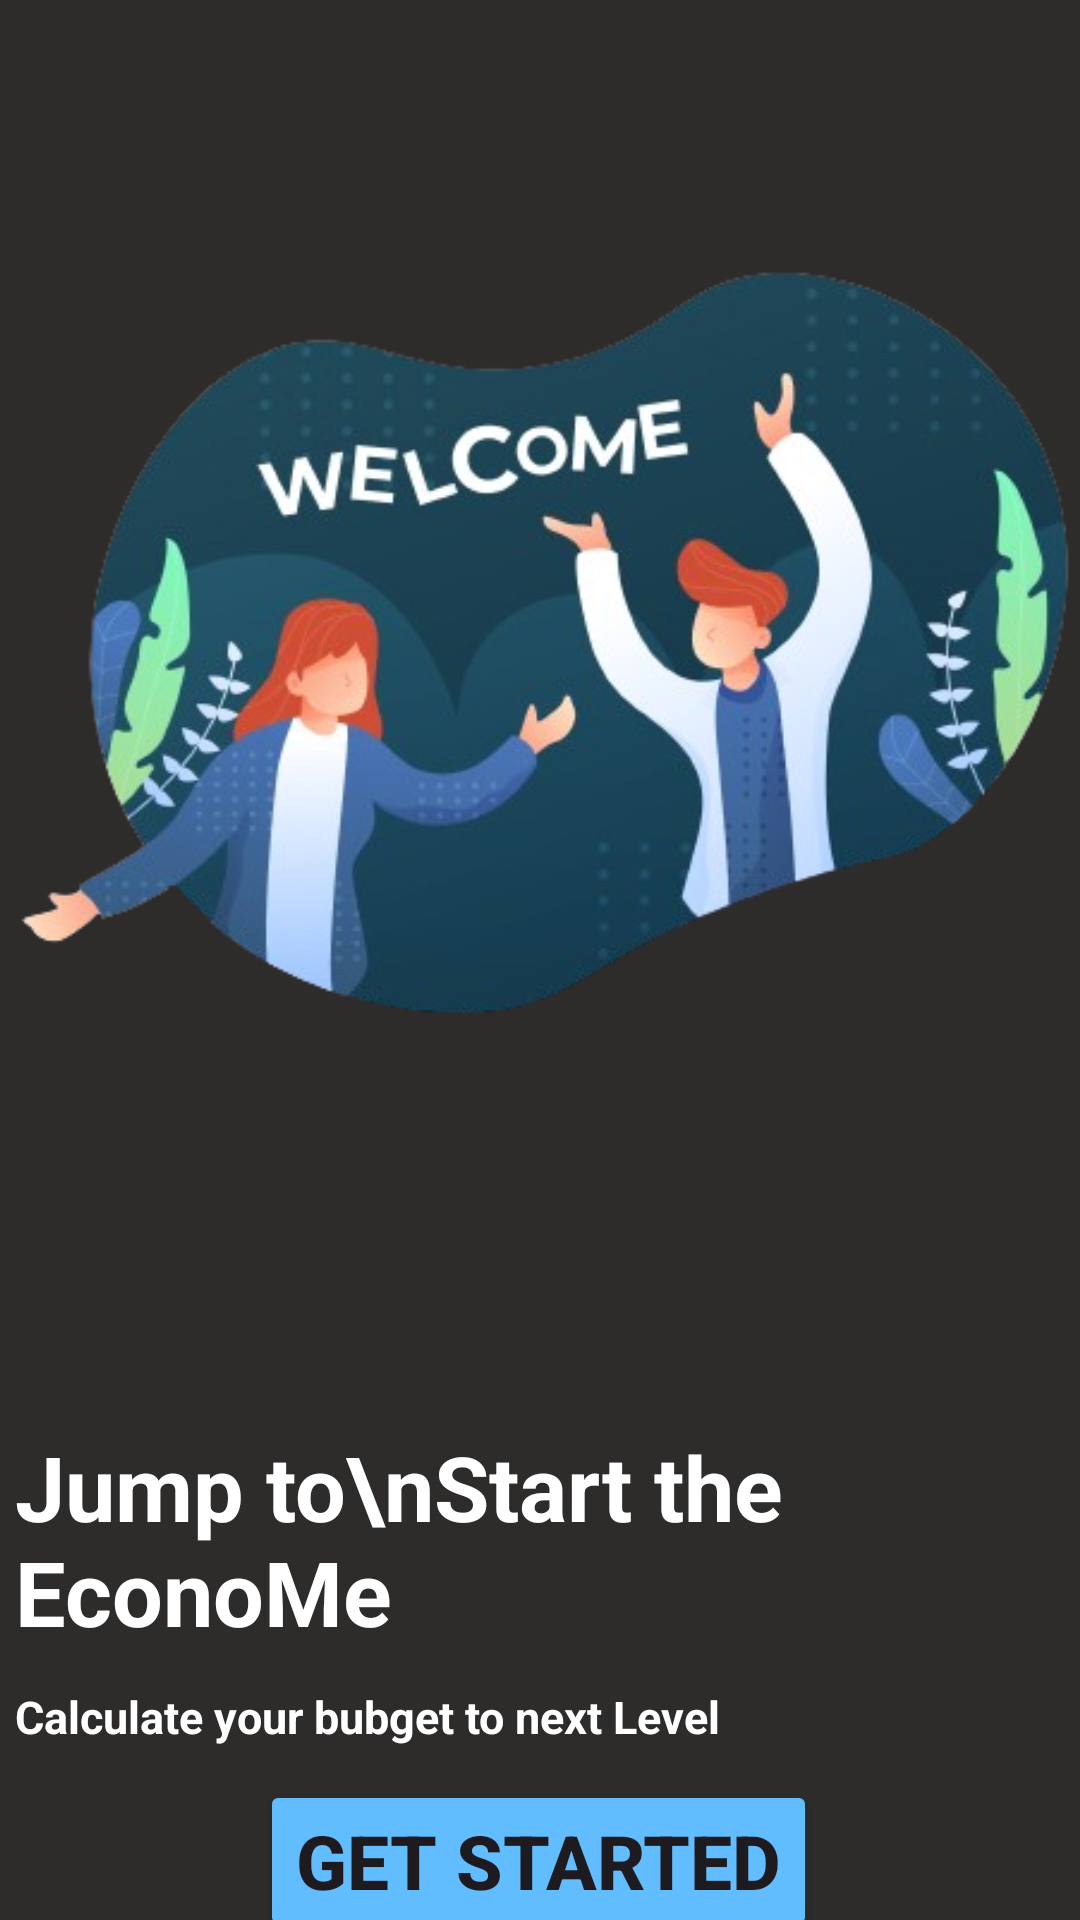

Write the Android layout XML for this screen, with the resource values it uses.
<!-- AndroidManifest.xml: application theme Theme.BudgetApp -->
<!-- res/layout/activity_welcome.xml -->
<?xml version="1.0" encoding="utf-8"?>
<androidx.constraintlayout.widget.ConstraintLayout xmlns:android="http://schemas.android.com/apk/res/android"
    xmlns:app="http://schemas.android.com/apk/res-auto"
    xmlns:tools="http://schemas.android.com/tools"
    android:layout_width="match_parent"
    android:layout_height="match_parent"
    tools:context=".activity_welcome"
    android:background="@color/blackMoreLight">

    <TextView

        android:id="@+id/textView3"
        android:layout_width="wrap_content"
        android:layout_height="wrap_content"
        android:layout_marginTop="32dp"
        android:ems="10"
        android:text="Jump to\nStart the EconoMe"
        android:textColor="#FFFFFF"
        android:textSize="30dp"
        android:textStyle="bold"
        app:layout_constraintBottom_toBottomOf="@+id/textView"
        app:layout_constraintEnd_toEndOf="parent"
        app:layout_constraintHorizontal_bias="0.491"
        app:layout_constraintStart_toStartOf="parent"
        app:layout_constraintTop_toBottomOf="@+id/imageView"
        app:layout_constraintVertical_bias="0.042" />

    <TextView
        android:id="@+id/textView"
        android:layout_width="350dp"
        android:layout_height="wrap_content"
        android:layout_marginTop="10dp"
        android:ems="10"
        android:text="Calculate your bubget to next Level"
        android:textColor="#FFFFFF"
        android:textSize="15dp"
        android:textStyle="bold"
        app:layout_constraintBottom_toBottomOf="@+id/button1"
        app:layout_constraintEnd_toEndOf="parent"
        app:layout_constraintHorizontal_bias="0.495"
        app:layout_constraintStart_toStartOf="parent"
        app:layout_constraintTop_toBottomOf="@+id/textView3"
        app:layout_constraintVertical_bias="0.021" />

    <Button
        android:id="@+id/button1"
        android:layout_width="wrap_content"
        android:layout_height="wrap_content"
        android:layout_marginTop="12dp"
        android:text="GET STARTED"
        android:textSize="25dp"
        android:textStyle="bold"
        app:backgroundTint="#62BDFF"
        app:layout_constraintBottom_toBottomOf="parent"
        app:layout_constraintEnd_toEndOf="parent"
        app:layout_constraintHorizontal_bias="0.497"
        app:layout_constraintStart_toStartOf="parent"
        app:layout_constraintTop_toBottomOf="@+id/textView"
        app:layout_constraintVertical_bias="0.129" />

    <ImageView
        android:id="@+id/imageView"
        android:layout_width="399dp"
        android:layout_height="442dp"
        app:layout_constraintBottom_toBottomOf="parent"
        app:layout_constraintEnd_toEndOf="parent"
        app:layout_constraintStart_toStartOf="parent"
        app:layout_constraintTop_toTopOf="parent"
        app:layout_constraintVertical_bias="0.0"
        app:srcCompat="@drawable/image1" />

</androidx.constraintlayout.widget.ConstraintLayout>
<!-- resources referenced by this layout -->
<resources>
  <color name="blackMoreLight">#2E2B2B</color>
  <!-- drawable image1: png bitmap (drawable, 162798 bytes) -->
  <style name="Theme.BudgetApp" parent="Base.Theme.BudgetApp" />
  <style name="Base.Theme.BudgetApp" parent="Theme.Material3.DayNight.NoActionBar">
          
          
          <item name="android:statusBarColor">@color/black</item>
          <item name="android:navigationBarColor">@color/black</item>
      </style>
  <color name="black">#000000</color>
</resources>
